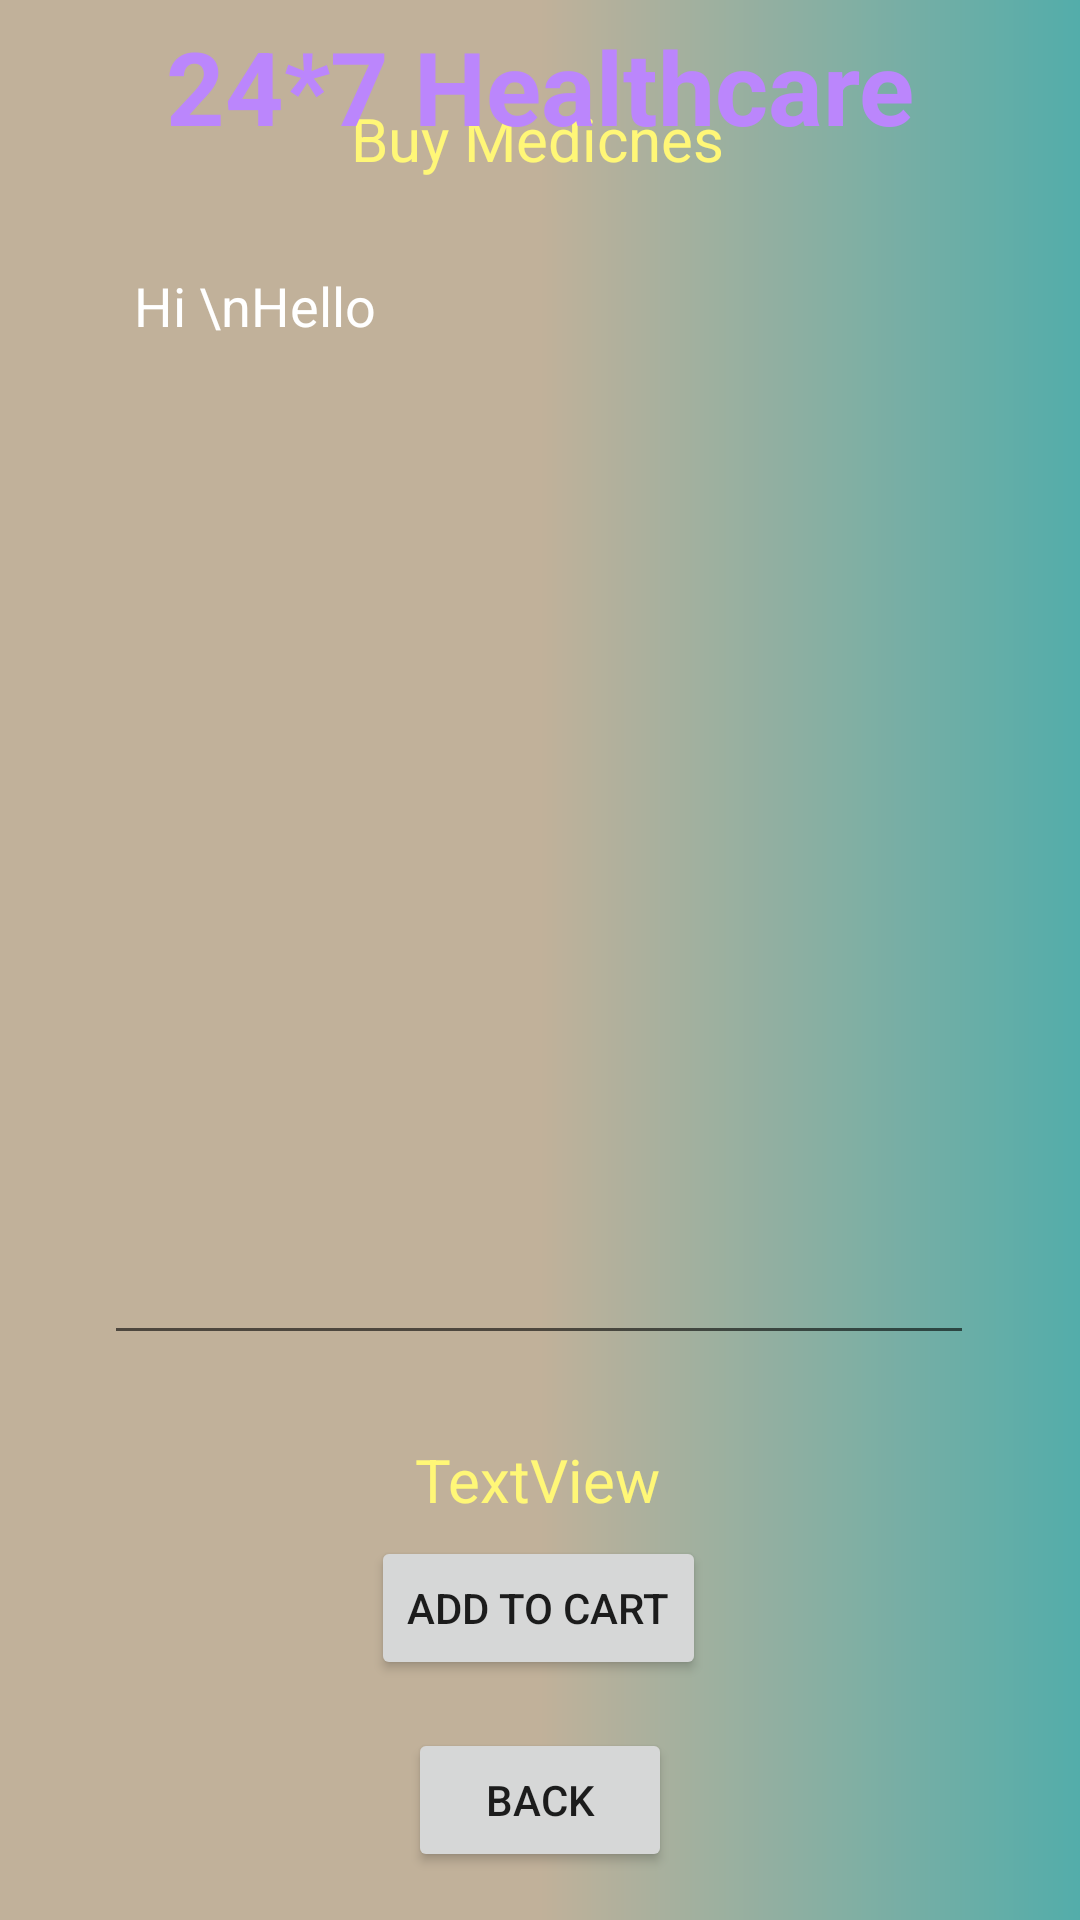

Android layout source for this screen:
<!-- AndroidManifest.xml: application theme Theme.Healthcare -->
<!-- res/layout/activity_buy_medicine_details.xml -->
<?xml version="1.0" encoding="utf-8"?>
<androidx.constraintlayout.widget.ConstraintLayout xmlns:android="http://schemas.android.com/apk/res/android"
    xmlns:app="http://schemas.android.com/apk/res-auto"
    xmlns:tools="http://schemas.android.com/tools"
    android:layout_width="match_parent"
    android:layout_height="match_parent"
    android:background="@drawable/gradient"
    tools:context=".BuyMedicineDetailsActivity">
    <TextView
        android:id="@+id/textViewBMDPackageName"
        android:layout_width="wrap_content"
        android:layout_height="wrap_content"
        android:layout_marginTop="12dp"
        android:text="Buy Medicnes"
        android:textColor="@color/yellowLight"
        android:textSize="20sp"
        app:layout_constraintEnd_toEndOf="parent"
        app:layout_constraintHorizontal_bias="0.497"
        app:layout_constraintStart_toStartOf="parent"
        app:layout_constraintTop_toBottomOf="@+id/textView_logo6" />

    <TextView
        android:id="@+id/textView_logo6"
        android:layout_width="wrap_content"
        android:layout_height="wrap_content"
        android:layout_marginBottom="628dp"
        android:text="Deliver Location : PUNE"
        android:textColor="@color/colorWhite"
        android:textSize="16sp"
        android:textStyle="bold"
        app:layout_constraintBottom_toBottomOf="parent"
        app:layout_constraintEnd_toEndOf="parent"
        app:layout_constraintHorizontal_bias="0.497"
        app:layout_constraintStart_toStartOf="parent"
        app:layout_constraintTop_toBottomOf="@+id/textView_logo4" />

    <TextView
        android:id="@+id/textView_logo4"
        android:layout_width="wrap_content"
        android:layout_height="wrap_content"
        android:text="24*7 Healthcare"
        android:textColor="@color/purple_200"
        android:textSize="34sp"
        android:textStyle="bold"
        app:layout_constraintBottom_toBottomOf="parent"
        app:layout_constraintEnd_toEndOf="parent"
        app:layout_constraintStart_toStartOf="parent"
        app:layout_constraintTop_toTopOf="parent"
        app:layout_constraintVertical_bias="0.00999999" />

    <Button
        android:id="@+id/buttonBMDAddToCart"
        android:layout_width="wrap_content"
        android:layout_height="wrap_content"
        android:layout_marginBottom="16dp"
        android:text="Add to Cart"
        app:layout_constraintBottom_toTopOf="@+id/buttonBMDBack"
        app:layout_constraintEnd_toEndOf="parent"
        app:layout_constraintHorizontal_bias="0.498"
        app:layout_constraintStart_toStartOf="parent" />

    <Button
        android:id="@+id/buttonBMDBack"
        android:layout_width="wrap_content"
        android:layout_height="wrap_content"
        android:layout_marginBottom="16dp"
        android:text="Back"
        app:layout_constraintBottom_toBottomOf="parent"
        app:layout_constraintEnd_toEndOf="parent"
        app:layout_constraintStart_toStartOf="parent" />

    <EditText
        android:id="@+id/editTextTextBMDMultiLine"
        android:layout_width="290dp"
        android:layout_height="372dp"
        android:layout_marginTop="20dp"
        android:editable="false"
        android:ems="10"
        android:gravity="start|top"
        android:inputType="textMultiLine"
        android:padding="10dp"
        android:text="Hi \nHello"
        android:textColor="@color/colorWhite"
        app:layout_constraintEnd_toEndOf="parent"
        app:layout_constraintHorizontal_bias="0.495"
        app:layout_constraintStart_toStartOf="parent"
        app:layout_constraintTop_toBottomOf="@+id/textViewBMDPackageName"
        tools:ignore="MissingConstraints" />

    <TextView
        android:id="@+id/textViewBMDTotalCost"
        android:layout_width="wrap_content"
        android:layout_height="wrap_content"
        android:layout_marginTop="28dp"
        android:text="TextView"
        android:textColor="@color/yellowLight"
        android:textSize="20sp"
        app:layout_constraintEnd_toEndOf="parent"
        app:layout_constraintHorizontal_bias="0.498"
        app:layout_constraintStart_toStartOf="parent"
        app:layout_constraintTop_toBottomOf="@+id/editTextTextBMDMultiLine" />

</androidx.constraintlayout.widget.ConstraintLayout>
<!-- resources referenced by this layout -->
<resources>
  <color name="colorWhite">#FFFFFF</color>
  <color name="purple_200">#FFBB86FC</color>
  <color name="yellowLight">#fff777</color>
  <!-- drawable gradient (drawable) -->
  <?xml version="1.0" encoding="utf-8"?>
  <shape xmlns:android="http://schemas.android.com/apk/res/android">
  <gradient android:startColor="#C1B19A"  android:centerColor="#C1B19A" android:endColor="#53ADAA"  >
  
  </gradient>
  </shape>
  <style name="Theme.Healthcare" parent="Theme.MaterialComponents.DayNight.NoActionBar">
          
          <item name="colorPrimary">@color/purple_500</item>
          <item name="colorPrimaryVariant">@color/purple_700</item>
          <item name="colorOnPrimary">@color/white</item>
          
          <item name="colorSecondary">@color/teal_200</item>
          <item name="colorSecondaryVariant">@color/teal_700</item>
          <item name="colorOnSecondary">@color/black</item>
  
          <item name="android:statusBarColor" tools:targetApi="l">?attr/colorPrimaryVariant</item>
      </style>
  <color name="purple_500">#FF6200EE</color>
  <color name="purple_700">#FF3700B3</color>
  <color name="white">#FFFFFFFF</color>
  <color name="teal_200">#FF03DAC5</color>
  <color name="teal_700">#FF018786</color>
  <color name="black">#FF000000</color>
</resources>
